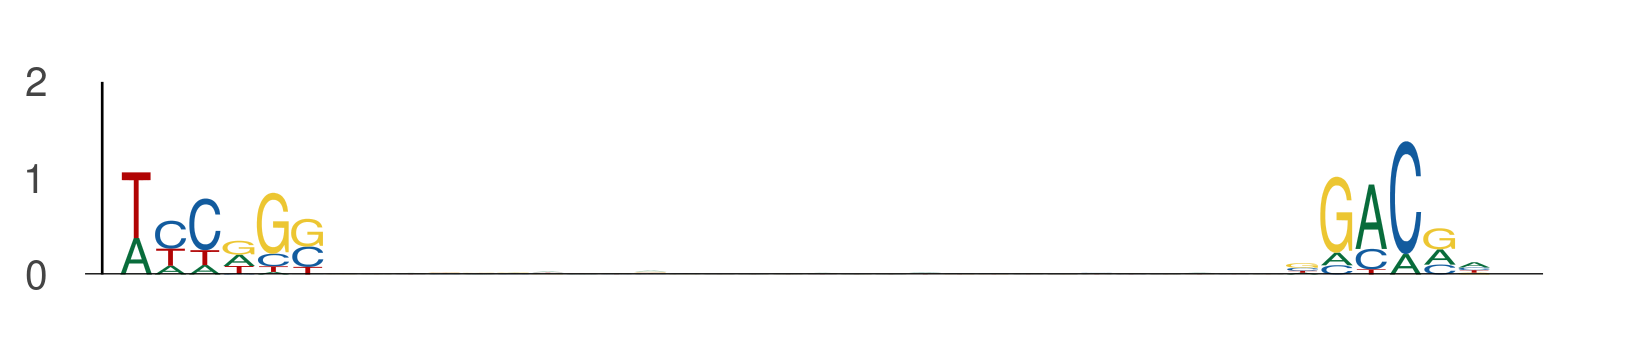

The data file committed next to this chart (first rows):
seq_index, start_position, end_position, is_reversed_complement
3292, 2, 8, 0
3292, 36, 42, 0
3219, 8, 14, 0
3219, 42, 48, 0
5434, 122, 128, 0
5434, 156, 162, 0
3297, 20, 26, 0
3297, 54, 60, 0
4583, 71, 77, 0
4583, 105, 111, 0
1275, 28, 34, 0
1275, 62, 68, 0
843, 96, 102, 0
843, 130, 136, 0
5857, 74, 80, 0
5857, 108, 114, 0
5857, 69, 75, 0
5857, 103, 109, 0
437, 89, 95, 0
437, 123, 129, 0
5454, 6, 12, 0
5454, 40, 46, 0
1051, 115, 121, 0
1051, 149, 155, 0
615, 95, 101, 0
615, 129, 135, 0
4802, 58, 64, 0
4802, 92, 98, 0
2998, 100, 106, 0
2998, 134, 140, 0
1044, 118, 124, 0
1044, 152, 158, 0
6000, 103, 109, 0
6000, 137, 143, 0
5278, 9, 15, 0
5278, 43, 49, 0
4648, 109, 115, 0
4648, 143, 149, 0
1301, 40, 46, 0
1301, 74, 80, 0
1231, 22, 28, 0
1231, 56, 62, 0
4952, 73, 79, 0
4952, 107, 113, 0
1457, 88, 94, 0
1457, 122, 128, 0
315, 66, 72, 0
315, 100, 106, 0
1731, 110, 116, 0
1731, 144, 150, 0
701, 20, 26, 0
701, 54, 60, 0
3772, 56, 62, 0
3772, 90, 96, 0
6110, 63, 69, 0
6110, 97, 103, 0
5006, 18, 24, 0
5006, 52, 58, 0
1042, 127, 133, 0
1042, 161, 167, 0
... 1,166 more rows
